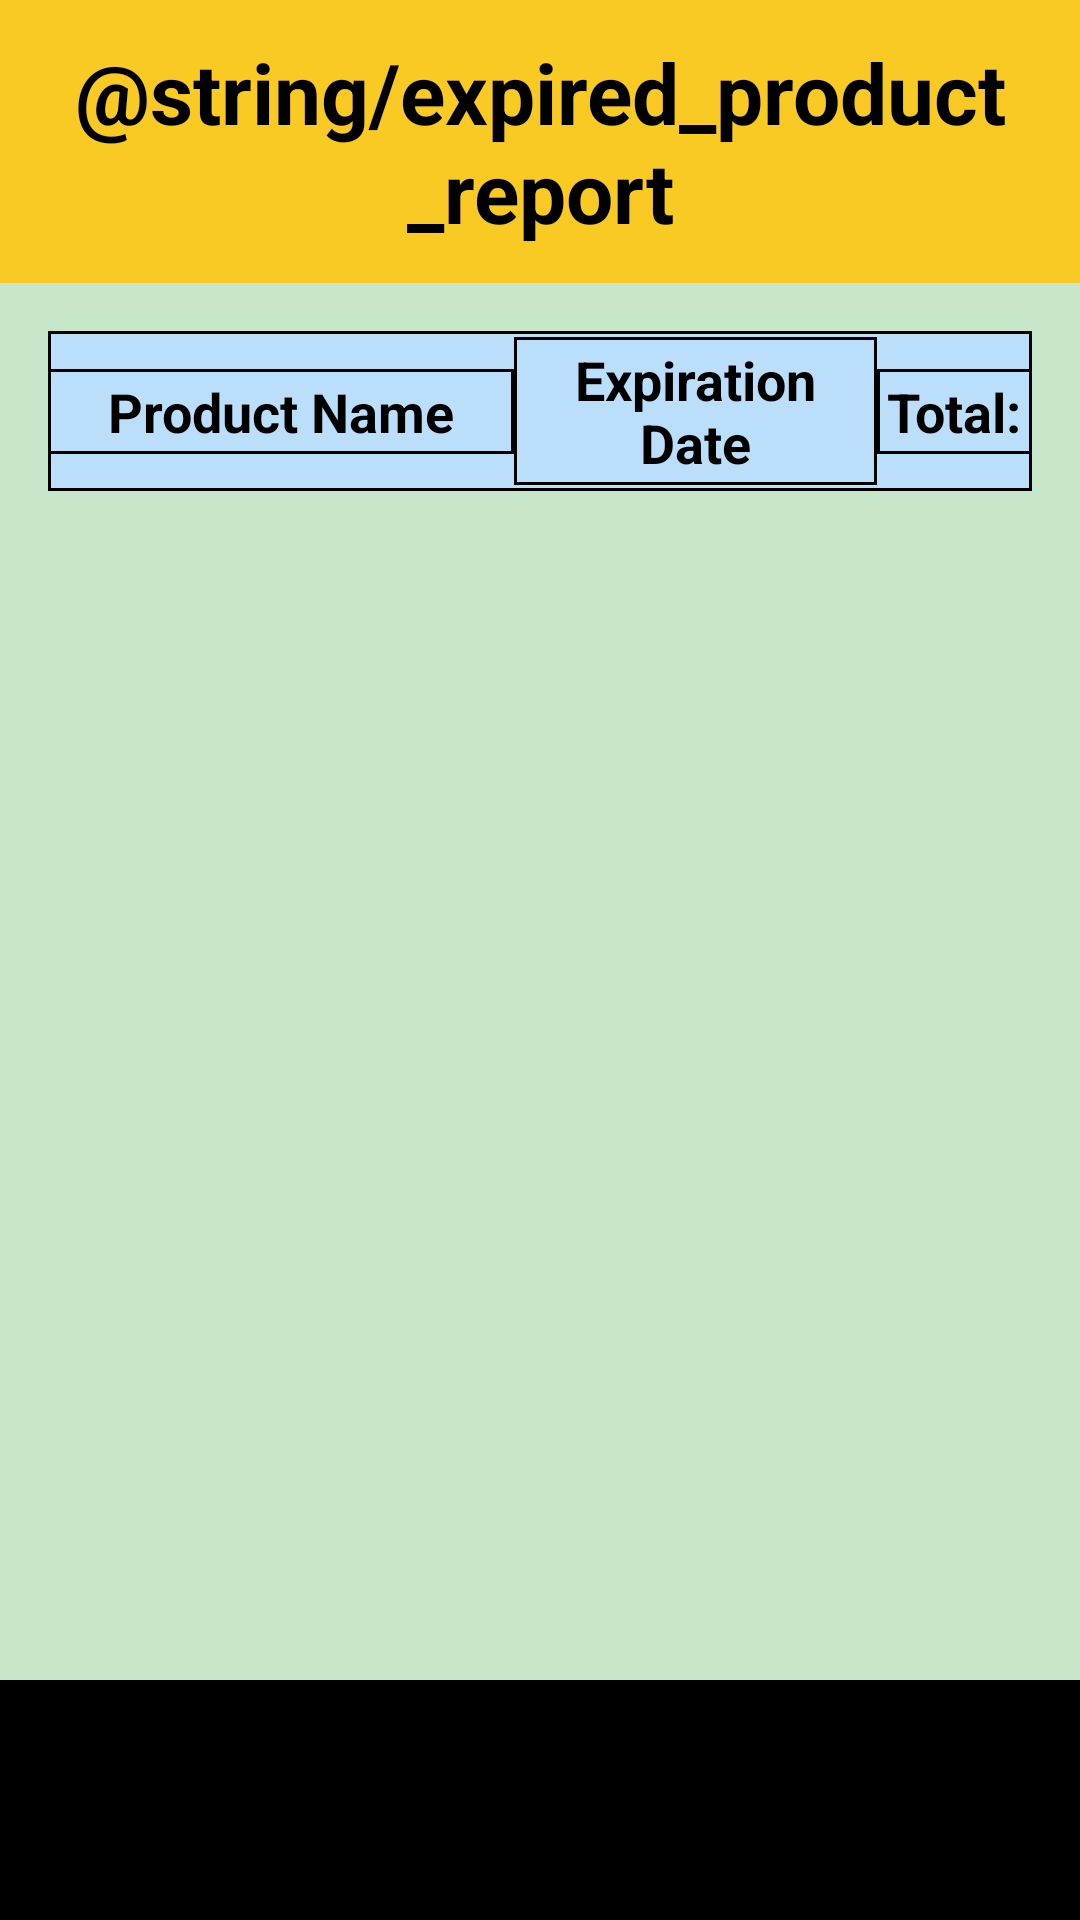

Produce the Android XML layout that renders to this screen, including the resource entries it uses.
<!-- AndroidManifest.xml: application theme Theme.BestByManager -->
<!-- res/layout/activity_expired_product_report.xml -->
<?xml version="1.0" encoding="utf-8"?>
<androidx.constraintlayout.widget.ConstraintLayout
    xmlns:android="http://schemas.android.com/apk/res/android"
    xmlns:app="http://schemas.android.com/apk/res-auto"
    xmlns:tools="http://schemas.android.com/tools"
    android:id="@+id/activity_report_details"
    android:layout_width="match_parent"
    android:layout_height="match_parent"
    android:background="@color/mint_green"
    android:fitsSystemWindows="true"
    tools:context=".UI.activities.ExpiredProductReport">

    <TextView
        android:id="@+id/report_title"
        android:layout_width="match_parent"
        android:layout_height="wrap_content"
        android:text="@string/expired_product_report"
        android:textColor="@color/black"
        android:textSize="28sp"
        android:textStyle="bold"
        android:gravity="center"
        android:background="@color/light_orange"
        android:padding="@dimen/padding_m"
        app:layout_constraintTop_toTopOf="parent"
        app:layout_constraintStart_toStartOf="parent"
        app:layout_constraintEnd_toEndOf="parent"/>

    <com.google.android.material.card.MaterialCardView
        android:id="@+id/header_card"
        android:layout_width="0dp"
        android:layout_height="wrap_content"
        android:layout_margin="@dimen/spacing_m"
        app:cardBackgroundColor="@color/sky_blue"
        app:strokeColor="@color/black"
        app:strokeWidth="1dp"
        app:cardCornerRadius="0dp"
        app:layout_constraintTop_toBottomOf="@id/report_title"
        app:layout_constraintStart_toStartOf="parent"
        app:layout_constraintEnd_toEndOf="parent"
        app:layout_constraintWidth_max="488dp">

        <androidx.constraintlayout.widget.ConstraintLayout
            android:layout_width="match_parent"
            android:layout_height="wrap_content"
            android:paddingVertical="@dimen/padding_xxs">

            <TextView
                android:id="@+id/product_name"
                style="@style/RowCell"
                android:text="@string/product_name"
                android:textSize="18sp"
                android:textStyle="bold"
                android:gravity="center"
                app:layout_constraintHorizontal_weight="45"
                app:layout_constraintStart_toStartOf="parent"
                app:layout_constraintEnd_toStartOf="@id/expiration_date"
                app:layout_constraintTop_toTopOf="parent"
                app:layout_constraintBottom_toBottomOf="parent"/>

            <TextView
                android:id="@+id/expiration_date"
                style="@style/RowCell"
                android:text="@string/expiration_date"
                android:textSize="18sp"
                android:textStyle="bold"
                android:gravity="center"
                app:layout_constraintHorizontal_weight="35"
                app:layout_constraintStart_toEndOf="@id/product_name"
                app:layout_constraintEnd_toStartOf="@id/expired_count"
                app:layout_constraintTop_toTopOf="parent"
                app:layout_constraintBottom_toBottomOf="parent"/>

            <TextView
                android:id="@+id/expired_count"
                style="@style/RowCell"
                android:text="@string/total"
                android:textSize="18sp"
                android:textStyle="bold"
                android:gravity="center"
                app:layout_constraintHorizontal_weight="15"
                app:layout_constraintStart_toEndOf="@id/expiration_date"
                app:layout_constraintEnd_toEndOf="parent"
                app:layout_constraintTop_toTopOf="parent"
                app:layout_constraintBottom_toBottomOf="parent"/>
        </androidx.constraintlayout.widget.ConstraintLayout>
    </com.google.android.material.card.MaterialCardView>

    <androidx.recyclerview.widget.RecyclerView
        android:id="@+id/report_recycler"
        android:layout_width="match_parent"
        android:layout_height="0dp"
        app:layout_constraintTop_toBottomOf="@id/header_card"
        app:layout_constraintBottom_toTopOf="@id/bottom_nav"
        app:layout_constraintStart_toStartOf="parent"
        app:layout_constraintEnd_toEndOf="parent"/>

    <com.google.android.material.bottomnavigation.BottomNavigationView
        android:id="@+id/bottom_nav"
        android:layout_width="match_parent"
        android:layout_height="wrap_content"
        android:background="@color/black"
        android:layout_marginTop="@dimen/spacing_s"
        app:layout_constraintBottom_toBottomOf="parent"
        app:layout_constraintStart_toStartOf="parent"
        app:layout_constraintEnd_toEndOf="parent"
        tools:ignore="VisualLintBottomNav"/>
</androidx.constraintlayout.widget.ConstraintLayout>
<!-- resources referenced by this layout -->
<resources>
  <color name="black">#FF000000</color>
  <color name="light_orange">#f9c924</color>
  <color name="mint_green">#C8E6C9</color>
  <color name="sky_blue">#BBDEFB</color>
  <dimen name="padding_m">12dp</dimen>
  <dimen name="padding_xxs">2dp</dimen>
  <dimen name="spacing_m">16dp</dimen>
  <dimen name="spacing_s">8dp</dimen>
  <string name="expiration_date">Expiration Date</string>
  <string name="product_name">Product Name</string>
  <string name="total">Total: </string>
  <style name="RowCell">
          <item name="android:layout_width">0dp</item>
          <item name="android:layout_height">wrap_content</item>
          <item name="android:gravity">center</item>
          <item name="android:textColor">@color/black</item>
          <item name="android:textSize">16sp</item>
          <item name="android:padding">@dimen/padding_xxs</item>
          <item name="android:background">@drawable/row_border</item>
      </style>
  <style name="Theme.BestByManager" parent="Base.Theme.BestByManager" />
  <!-- drawable row_border (drawable) -->
  <shape xmlns:android="http://schemas.android.com/apk/res/android"
      android:shape="rectangle">
      <solid android:color="@android:color/transparent"/>
      <stroke android:width="1dp" android:color="@android:color/black"/>
  </shape>
  <style name="Base.Theme.BestByManager" parent="Theme.Material3.DayNight">
          
          
          <item name="android:statusBarColor">@android:color/transparent</item>
      </style>
</resources>
